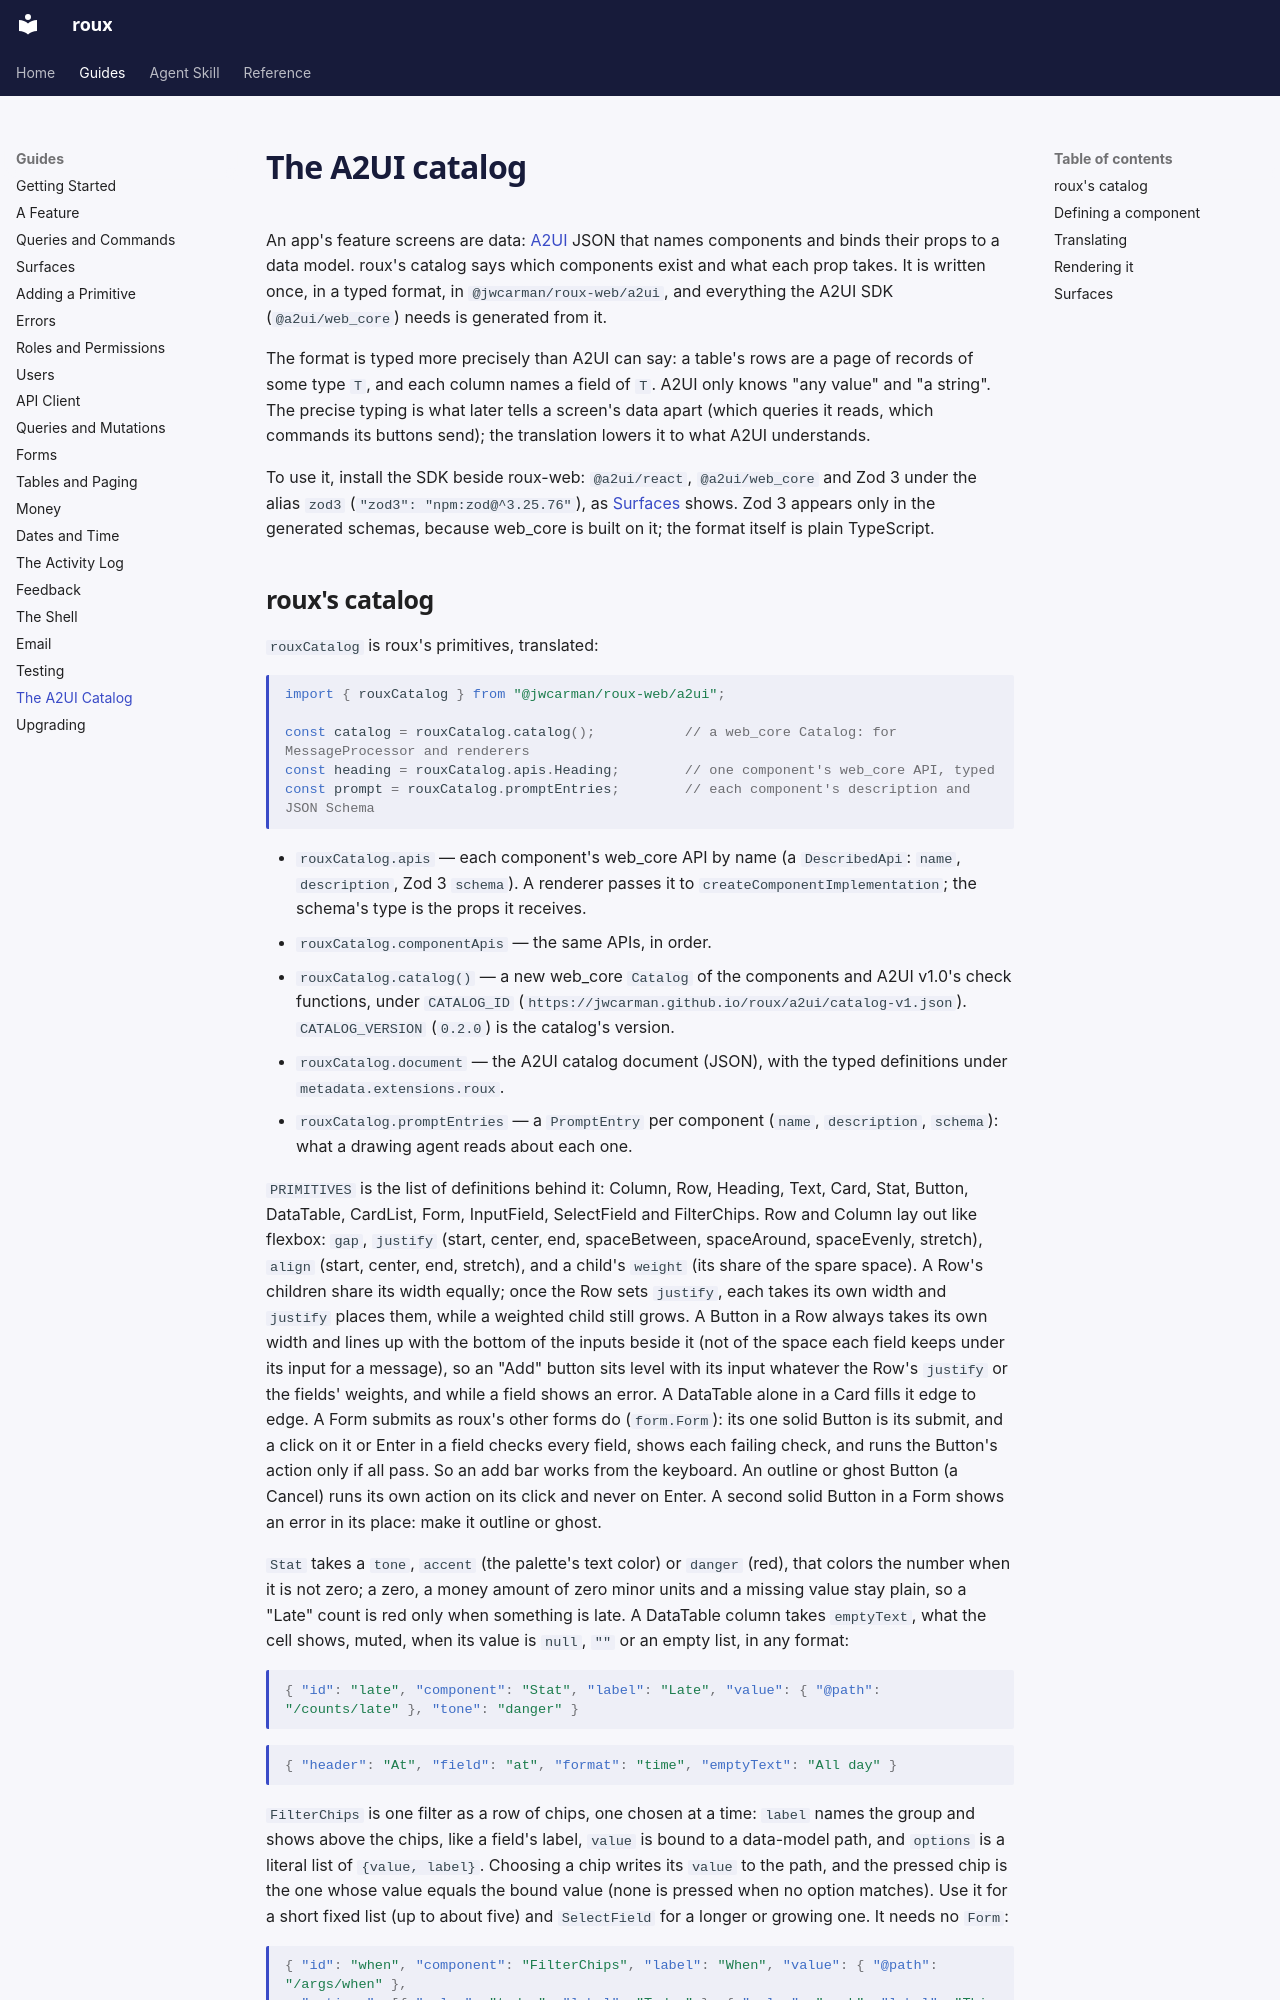

repository: jwcarman/roux · page: guides/a2ui-catalog/index.html · generator: mkdocs

# The A2UI catalog

An app's feature screens are data: [A2UI](https://a2ui.org) JSON that names components and binds their props to a data model.
roux's catalog says which components exist and what each prop takes. It is written once, in a typed format, in
`@jwcarman/roux-web/a2ui`, and everything the A2UI SDK (`@a2ui/web_core`) needs is generated from it.

The format is typed more precisely than A2UI can say: a table's rows are a page of records of some type `T`, and each
column names a field of `T`. A2UI only knows "any value" and "a string". The precise typing is what later tells a
screen's data apart (which queries it reads, which commands its buttons send); the translation lowers it to what A2UI
understands.

To use it, install the SDK beside roux-web: `@a2ui/react`, `@a2ui/web_core` and Zod 3 under the alias `zod3`
(`"zod3": "npm:zod@^3.25.76"`), as [Surfaces](surfaces.md#setting-up-an-app) shows. Zod 3 appears only in the
generated schemas, because web_core is built on it; the format itself is plain TypeScript.
